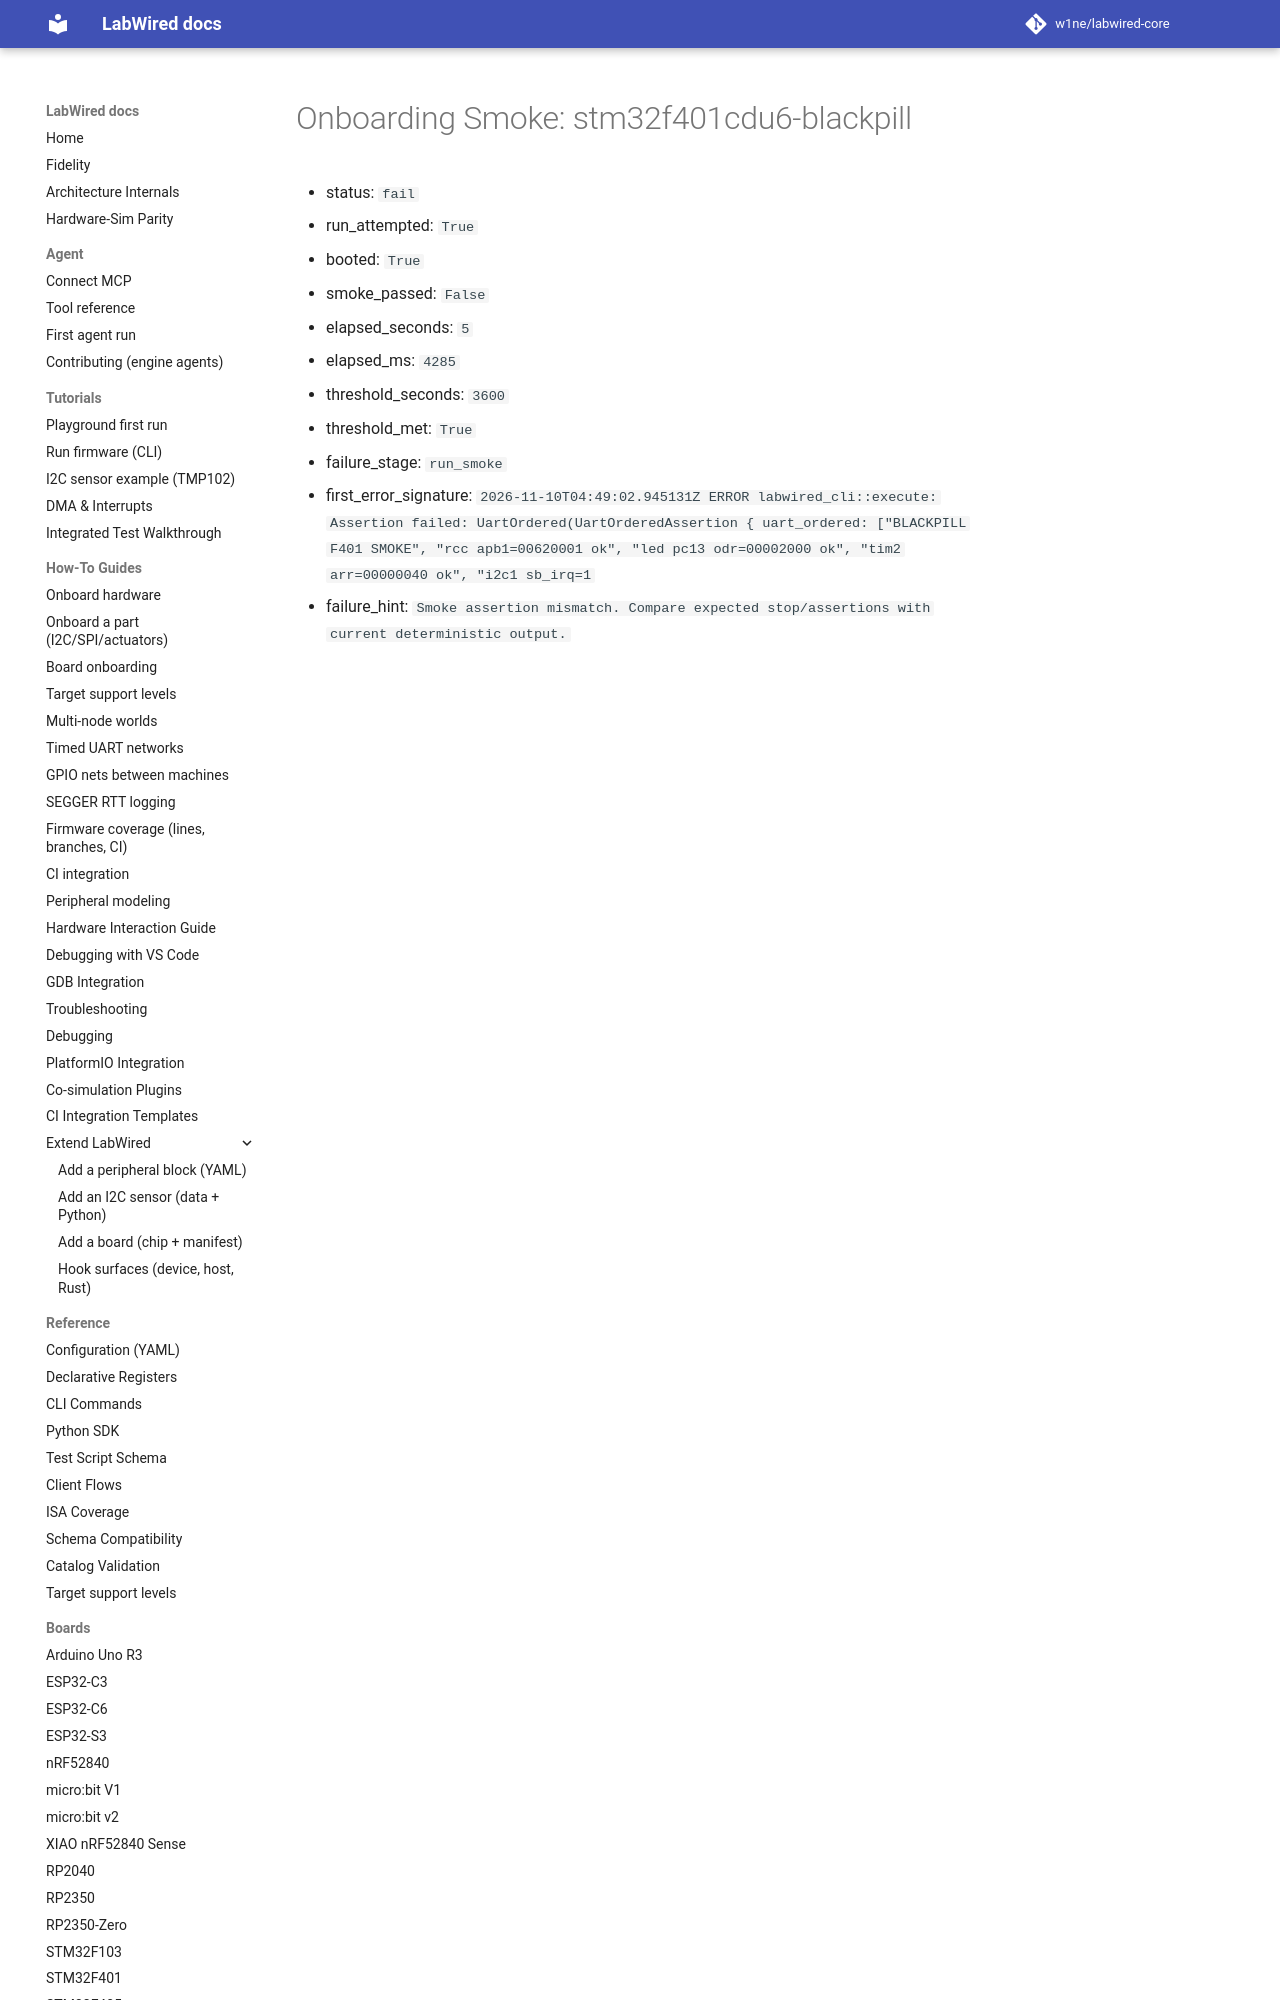

repository: w1ne/labwired-core · page: coverage/renode-onboarding/attempt-history/stm32f401cdu6-blackpill/2026-11-10-usart1-txe-assertion-mismatch/onboarding-summary/index.html · generator: mkdocs

# Onboarding Smoke: stm32f401cdu6-blackpill

- status: `fail`
- run_attempted: `True`
- booted: `True`
- smoke_passed: `False`
- elapsed_seconds: `5`
- elapsed_ms: `4285`
- threshold_seconds: `3600`
- threshold_met: `True`
- failure_stage: `run_smoke`
- first_error_signature: `2026-
